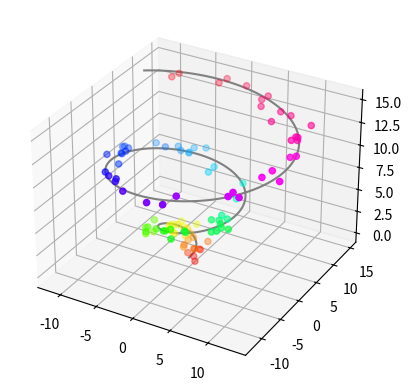

Reproduce this figure in Python.
# This is course material for Introduction to Python Scientific Programming
# Example code: plot_3D.py
# [redacted]
##
# (c) Copyright 2020. Intelligent Racing Inc. Not permitted for commercial use

from mpl_toolkits import mplot3d
import numpy as np
import matplotlib.pyplot as plt

fig = plt.figure()
ax = plt.axes(projection="3d")

z_line = np.linspace(0, 15, 1000)
x_line = np.cos(z_line)*z_line
y_line = np.sin(z_line)*z_line
ax.plot3D(x_line, y_line, z_line, 'gray')

z_points = 15 * np.random.random(100)
x_points = np.cos(z_points)*z_points + 1 * np.random.randn(100)
y_points = np.sin(z_points)*z_points + 1 * np.random.randn(100)
ax.scatter3D(x_points, y_points, z_points, c=z_points, cmap='hsv')

plt.show()
